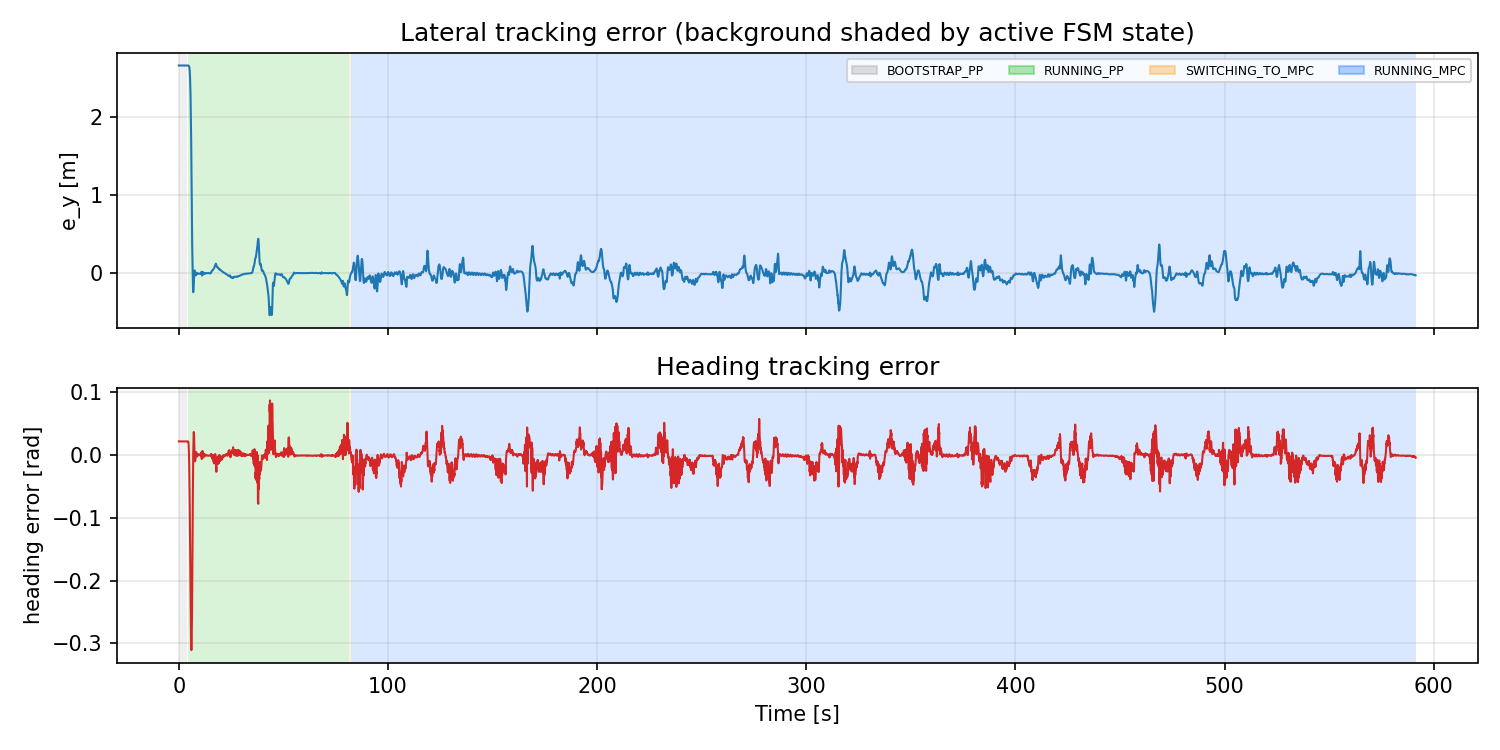

The table this chart was drawn from, first rows:
t_run_s, state, e_y_m, heading_error_rad
0.0, BOOTSTRAP_PP, 2.651, 0.02195
0.05189, BOOTSTRAP_PP, 2.651, 0.02195
0.1319, BOOTSTRAP_PP, 2.651, 0.02195
0.2125, BOOTSTRAP_PP, 2.651, 0.02195
0.2928, BOOTSTRAP_PP, 2.651, 0.02195
0.3752, BOOTSTRAP_PP, 2.651, 0.02195
0.4522, BOOTSTRAP_PP, 2.651, 0.02195
0.5324, BOOTSTRAP_PP, 2.651, 0.02195
0.6118, BOOTSTRAP_PP, 2.651, 0.02195
0.692, BOOTSTRAP_PP, 2.651, 0.02195
0.772, BOOTSTRAP_PP, 2.651, 0.02195
0.8519, BOOTSTRAP_PP, 2.651, 0.02195
0.9319, BOOTSTRAP_PP, 2.651, 0.02195
1.012, BOOTSTRAP_PP, 2.651, 0.02195
1.092, BOOTSTRAP_PP, 2.651, 0.02195
1.172, BOOTSTRAP_PP, 2.651, 0.02195
1.252, BOOTSTRAP_PP, 2.651, 0.02195
1.332, BOOTSTRAP_PP, 2.651, 0.02195
1.412, BOOTSTRAP_PP, 2.651, 0.02195
1.492, BOOTSTRAP_PP, 2.651, 0.02195
1.572, BOOTSTRAP_PP, 2.651, 0.02195
1.652, BOOTSTRAP_PP, 2.651, 0.02195
1.732, BOOTSTRAP_PP, 2.651, 0.02195
1.812, BOOTSTRAP_PP, 2.651, 0.02195
1.893, BOOTSTRAP_PP, 2.651, 0.02195
1.972, BOOTSTRAP_PP, 2.651, 0.02195
2.053, BOOTSTRAP_PP, 2.651, 0.02195
2.132, BOOTSTRAP_PP, 2.651, 0.02195
2.212, BOOTSTRAP_PP, 2.651, 0.02195
2.292, BOOTSTRAP_PP, 2.651, 0.02195
2.372, BOOTSTRAP_PP, 2.651, 0.02195
2.455, BOOTSTRAP_PP, 2.651, 0.02195
2.532, BOOTSTRAP_PP, 2.651, 0.02195
2.612, BOOTSTRAP_PP, 2.651, 0.02195
2.692, BOOTSTRAP_PP, 2.651, 0.02195
2.772, BOOTSTRAP_PP, 2.651, 0.02195
2.852, BOOTSTRAP_PP, 2.651, 0.02195
2.932, BOOTSTRAP_PP, 2.651, 0.02195
3.012, BOOTSTRAP_PP, 2.651, 0.02195
3.092, BOOTSTRAP_PP, 2.651, 0.02195
3.172, BOOTSTRAP_PP, 2.651, 0.02195
3.252, BOOTSTRAP_PP, 2.651, 0.02195
3.335, BOOTSTRAP_PP, 2.651, 0.02195
3.412, BOOTSTRAP_PP, 2.651, 0.02195
3.492, BOOTSTRAP_PP, 2.651, 0.02195
3.572, BOOTSTRAP_PP, 2.651, 0.02195
3.652, BOOTSTRAP_PP, 2.651, 0.02195
3.732, BOOTSTRAP_PP, 2.651, 0.02195
3.812, BOOTSTRAP_PP, 2.651, 0.02195
3.892, BOOTSTRAP_PP, 2.651, 0.02195
3.974, BOOTSTRAP_PP, 2.651, 0.02195
4.052, BOOTSTRAP_PP, 2.651, 0.02195
4.132, RUNNING_PP, 2.651, 0.02195
4.212, RUNNING_PP, 2.651, 0.02195
4.292, RUNNING_PP, 2.651, 0.02195
4.372, RUNNING_PP, 2.651, 0.02195
4.452, RUNNING_PP, 2.651, 0.0219
4.532, RUNNING_PP, 2.65, 0.02082
4.613, RUNNING_PP, 2.649, 0.0184
4.692, RUNNING_PP, 2.648, 0.01273
... 7,334 more rows
